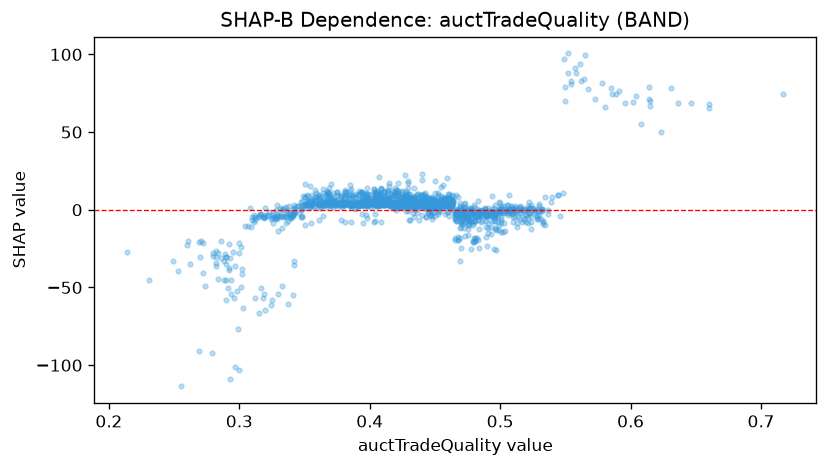

Data behind this chart, as committed beside it:
feature_value, shap_value
0.52, -3.45
0.423, 4.115
0.452, 4.898
0.495, 1.112
0.426, 3.964
0.366, 4.157
0.479, -10.07
0.477, -2.244
0.462, 5.407
0.46, 7.572
0.448, 8.347
0.45, 18.74
0.445, 8.306
0.425, 11.27
0.428, 5.037
0.433, 7.68
0.485, -7.558
0.526, -2.074
0.488, 0.8605
0.546, -3.715
0.532, -0.5587
0.424, 10.17
0.417, 3.931
0.473, -4.532
0.509, -2.421
0.558, 88.13
0.506, -3.65
0.496, -4.025
0.459, 5.269
0.443, 4.919
0.458, 7.506
0.383, 4.5
0.449, 5.48
0.412, 7.015
0.464, 6.064
0.407, 11.46
0.441, 6.256
0.451, 3.946
0.419, 9.864
0.533, -8.947
0.417, 3.629
0.436, 5.603
0.425, 4.701
0.316, -2.449
0.363, 4.748
0.403, 7.225
0.435, 3.336
0.459, 20.13
0.317, -50.37
0.331, 1.389
0.274, -48.91
0.431, 6.304
0.354, 15.42
0.35, 16.84
0.471, -6.813
0.37, 16.91
0.448, 6.662
0.404, 9.368
0.465, -19.23
0.4, 3.451
... 1,545 more rows
